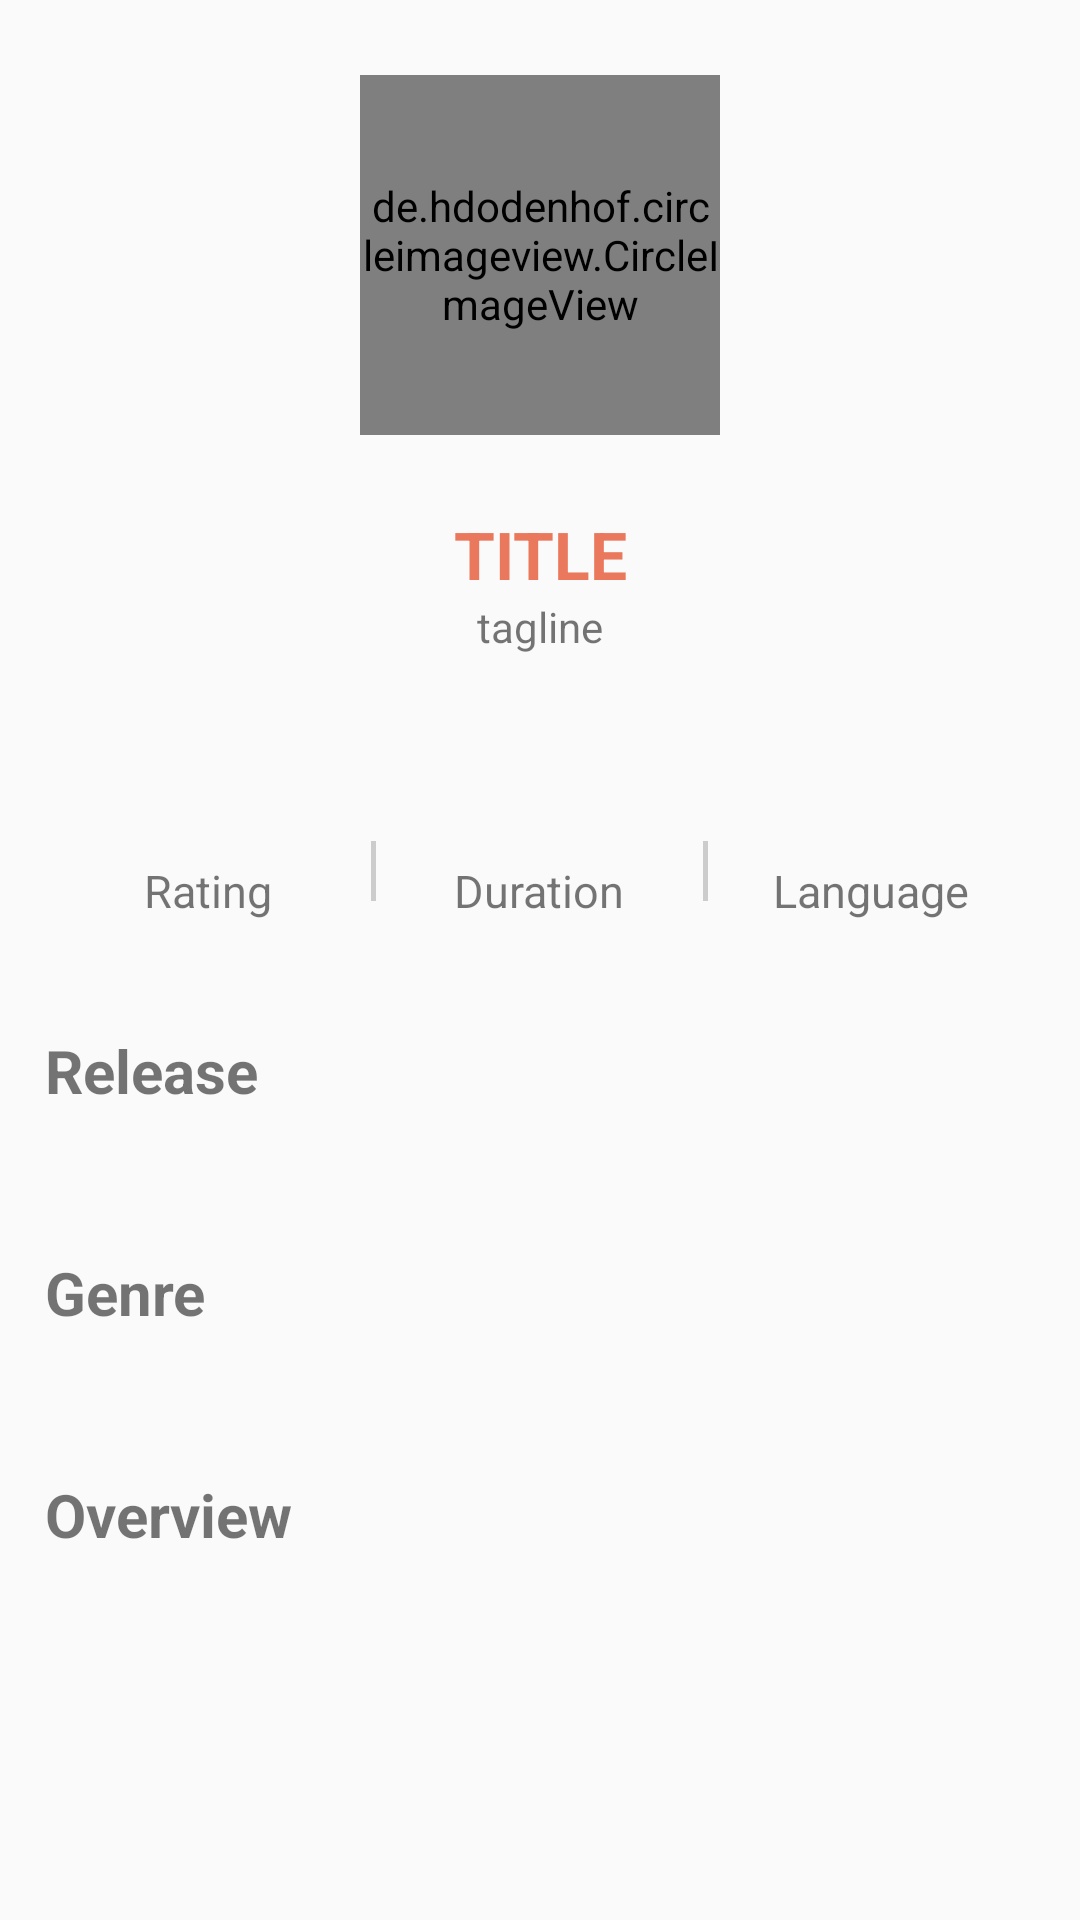

Android layout source for this screen:
<!-- AndroidManifest.xml: application theme AppTheme -->
<!-- res/layout/activity_detail.xml -->
<?xml version="1.0" encoding="utf-8"?>
<LinearLayout xmlns:android="http://schemas.android.com/apk/res/android"
    xmlns:tools="http://schemas.android.com/tools"
    android:layout_width="match_parent"
    android:layout_height="match_parent"
    android:orientation="vertical"
    tools:context=".SearchMovie.DetailMovie.DetailActivity">

    <ScrollView
        android:layout_width="match_parent"
        android:layout_height="match_parent">
        <LinearLayout
            android:padding="15dp"
            android:layout_width="match_parent"
            android:layout_height="match_parent"
            android:orientation="vertical">
            <RelativeLayout
                android:layout_width="match_parent"
                android:layout_height="140dp">
                <ImageView
                    android:layout_width="match_parent"
                    android:layout_height="match_parent"
                    android:scaleType="centerCrop"
                    android:id="@+id/blur"/>
                <de.hdodenhof.circleimageview.CircleImageView
                    android:layout_width="120dp"
                    android:layout_height="120dp"
                    android:id="@+id/img_detail"
                    android:layout_centerVertical="true"
                    android:layout_centerHorizontal="true"/>

            </RelativeLayout>

            <TextView
                android:id="@+id/tv_detail_title"
                android:layout_marginTop="15dp"
                android:layout_width="match_parent"
                android:layout_height="wrap_content"
                android:text="@string/title"
                android:textAlignment="center"
                android:textColor="@color/orange"
                android:textStyle="bold"
                android:textSize="22sp"/>
            <TextView
                android:id="@+id/tv_detail_shortoverview"
                android:layout_width="match_parent"
                android:layout_height="wrap_content"
                android:textAlignment="center"
                android:text="@string/tagline"/>

            <LinearLayout
                android:layout_marginTop="15dp"
                android:layout_width="match_parent"
                android:layout_height="100dp"
                android:orientation="horizontal"
                android:weightSum="3">
                <LinearLayout
                    android:layout_width="0dp"
                    android:layout_height="match_parent"
                    android:layout_weight="1"
                    android:gravity="center"
                    android:orientation="vertical">
                    <TextView
                        android:textColor="@color/orange"
                        android:id="@+id/tv_detail_rating"
                        android:layout_width="wrap_content"
                        android:layout_height="wrap_content"
                        android:textStyle="bold"
                        android:textSize="20sp"/>
                    <TextView
                        android:layout_width="wrap_content"
                        android:layout_height="wrap_content"
                        android:text="@string/rating"
                        android:textSize="15sp"/>
                </LinearLayout>
                <View style="@style/Divider" />
                <LinearLayout
                    android:layout_width="0dp"
                    android:layout_height="match_parent"
                    android:layout_weight="1"
                    android:gravity="center"
                    android:orientation="vertical">
                    <TextView
                        android:textColor="@color/orange"
                        android:id="@+id/tv_detail_duration"
                        android:layout_width="wrap_content"
                        android:layout_height="wrap_content"
                        android:textStyle="bold"
                        android:textSize="20sp"/>
                    <TextView
                        android:layout_width="wrap_content"
                        android:layout_height="wrap_content"
                        android:text="@string/duration"
                        android:textSize="15sp"/>
                </LinearLayout>
                <View style="@style/Divider" />
                <LinearLayout
                    android:layout_width="0dp"
                    android:layout_height="match_parent"
                    android:layout_weight="1"
                    android:gravity="center"
                    android:orientation="vertical">
                    <TextView
                        android:textColor="@color/orange"
                        android:id="@+id/tv_detail_language"
                        android:layout_width="wrap_content"
                        android:layout_height="wrap_content"
                        android:textStyle="bold"
                        android:textSize="20sp"/>
                    <TextView
                        android:layout_width="wrap_content"
                        android:layout_height="wrap_content"
                        android:text="@string/language"
                        android:textSize="15sp"/>
                </LinearLayout>
            </LinearLayout>

            <TextView
                android:layout_marginTop="10dp"
                android:layout_width="match_parent"
                android:layout_height="wrap_content"
                android:text="@string/release"
                android:textSize="20sp"
                android:textStyle="bold" />
            <TextView
                android:id="@+id/tv_detail_release"
                android:layout_marginTop="6dp"
                android:layout_width="match_parent"
                android:layout_height="wrap_content"/>
            <TextView
                android:layout_marginTop="22dp"
                android:layout_width="match_parent"
                android:layout_height="wrap_content"
                android:text="@string/genre"
                android:textSize="20sp"
                android:textStyle="bold" />
            <TextView
                android:id="@+id/tv_detail_genre"
                android:layout_marginTop="6dp"
                android:layout_width="match_parent"
                android:layout_height="wrap_content"/>
            <TextView
                android:layout_marginTop="22dp"
                android:layout_width="match_parent"
                android:layout_height="wrap_content"
                android:text="@string/overview"
                android:textSize="20sp"
                android:textStyle="bold" />
            <TextView
                android:id="@+id/tv_detail_overview"
                android:layout_marginTop="8dp"
                android:layout_width="match_parent"
                android:layout_height="wrap_content"/>
        </LinearLayout>
    </ScrollView>

</LinearLayout>
<!-- resources referenced by this layout -->
<resources>
  <color name="orange">#ea785d</color>
  <string name="duration">Duration</string>
  <string name="genre">Genre</string>
  <string name="language">Language</string>
  <string name="overview">Overview</string>
  <string name="rating">Rating</string>
  <string name="release">Release</string>
  <string name="tagline">tagline</string>
  <string name="title">TITLE</string>
  <style name="Divider">
          <item name="android:layout_gravity">center_vertical</item>
          <item name="android:layout_width">1.5dp</item>
          <item name="android:layout_height">20dp</item>
          <item name="android:layout_marginTop">7dp</item>
          <item name="android:paddingLeft">7dp</item>
          <item name="android:paddingRight">7dp</item>
          <item name="android:background">@color/divider</item>
      </style>
  <style name="AppTheme" parent="Theme.AppCompat.Light.NoActionBar">
          
          <item name="colorPrimary">@color/colorPrimary</item>
          <item name="colorPrimaryDark">@color/colorPrimaryDark</item>
          <item name="colorAccent">@color/colorAccent</item>
      </style>
  <color name="divider">#cccccc</color>
  <color name="colorPrimary">#ea785d</color>
  <color name="colorPrimaryDark">#ea785d</color>
  <color name="colorAccent">#ea785d</color>
</resources>
